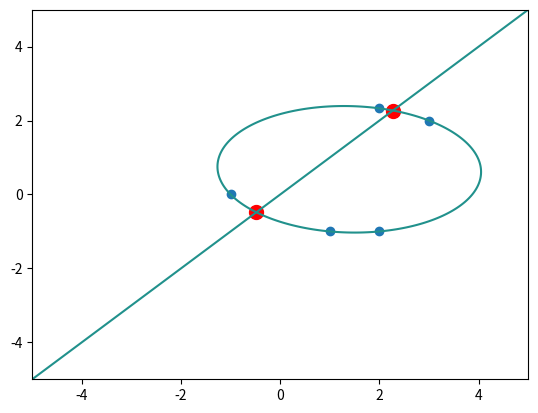

This figure's Python source:
from matplotlib import pyplot as plt
from math import factorial,sqrt,pi,cos,sin
import numpy as np
import sympy as sym
from sympy.functions.special.tensor_functions import LeviCivita as levi_civita
import itertools
from itertools import combinations_with_replacement as repeat_combinations
import random

plotmin = -5
plotmax = 5
def get_grid():
    xs = np.linspace(plotmin, plotmax, 500)
    ys = np.linspace(plotmin, plotmax, 500)
    X,Y = np.meshgrid(xs, ys)
    return X,Y

def multinomial(n, choose):
    # Compute a multinomial coefficient.
    # e.g. multinomial(5, (2,1,2)) gives 30 (5_choose_2 * (5-2)_choose_1 * (5-2-1)_choose_2).
    assert(sum(choose) == n)
    cur = n
    coefficient = 1
    for c in choose:
        coefficient *= sym.binomial(cur, c)
        cur -= c
    return coefficient

def prod(lis):
    if len(lis) == 0:
        return 1
    t = lis[0]
    for val in lis[1:]:
        t *= val
    return t


def plot_line(l):
    X,Y = get_grid()
    plt.contour(X, Y, l[0]*X + l[1]*Y + l[2], 0)

# ordered_sums(3, 5) will give all triples of sums 0+0+5, 0+1+4, ..., 3+1+1, etc., that add to 5.
def ordered_sums(terms, n):
    if terms == 1:
        yield tuple([n])
        return
    for i in range(0, n+1):
        for trailing in ordered_sums(terms-1, n-i):
            yield tuple([i]) + trailing




def point_point_join(p, q):
    # p: Homogeneous 3-vector.
    # q: Homogeneous 3-vector.
    # Returns: Line p^q represented by a 3x3 antisymmetric matrix.
    matrix = sym.zeros(3,3)
    for i,j in itertools.product(range(3), repeat=2):
        matrix[i,j] = p[i]*q[j] - p[j]*q[i]
    return matrix

# def line_line_intersect(l1, l2):
#     # l1: Line represented by a 3x3 Plucker matrix.
#     # l2: Line represented by a 3x3 Plucker matrix.
#     # Returns: Point 3-vector.
    

def plucker_to_line(matrix):
    # Convert 3x3 Plucker matrix to 3-vector.
    vector = np.zeros(3)
    for i,j in itertools.product(range(3), repeat=2):
        for k in range(3):
            vector[k] += levi_civita(i,j,k) * matrix[i, j]
    return vector

def five_point_conic(p,q,r,s,t):
    x,y,z = sym.symbols("x y z")
    monoms = lambda v: [v[i]*v[j] for i,j in repeat_combinations(range(3), 2)]
    M = sym.Matrix([
        *[monoms([*point, 1]) for point in (p,q,r,s,t)],
        monoms((x,y,z))
    ])
    conic_equation = M.det()
    f = sym.lambdify((x, y), conic_equation.subs(z, 1))
    X,Y = get_grid()
    Z = f(X, Y)
    plt.contour(X, Y, Z, 0)
    plt.scatter(*zip(p,q,r,s,t))
    # for var in [x,y]:
    #     fprime = sym.lambdify((x,y), sym.diff(conic_equation, var))
    #     plt.contour(X, Y, fprime(X,Y), 0)

    # Polarize the quadratic form.
    conic_poly = conic_equation.as_poly()
    conic_polar = sym.zeros(3,3)
    var = (x,y,z)
        
    for i,j in itertools.product(range(3), repeat=2):
        powers = [0,0,0]
        powers[i] += 1
        powers[j] += 1
        conic_polar[i,j] = conic_poly.coeff_monomial(var[i]*var[j])/multinomial(2,powers)
    return conic_equation, conic_polar


def plot_conic(conic_equation):
    x,y,z = sym.symbols("x y z")
    f = sym.lambdify((x, y), conic_equation.subs(z, 1))
    X,Y = get_grid()
    Z = f(X, Y)
    plt.contour(X, Y, Z, 0)


def conic():
    p = np.array([-1,0])
    q = np.array([2,-1])
    r = np.array([3,2])
    s = np.array([2,2.33])
    t = np.array([1,-1])
    conic_equation, conic_polar = five_point_conic(p,q,r,s,t)
    print(conic_equation)
    print(conic_polar)
    # l = point_point_join(np.array([*p,1]), np.array([*q,1]))
    l = point_point_join(np.array([0,0,1]), np.array([1,1,0]))
    R = l.T*conic_polar*l

    lamb = sym.symbols(r"\lambda")
    shifted_minor = R + lamb*l
    shifted_minor.col_del(0)
    shifted_minor.row_del(0)
    lamb_sol = sym.solve(shifted_minor.det(), lamb)[0]
    print(lamb_sol)
    shifted_R = R + lamb_sol*l
    intersects = shifted_R.col(0), shifted_R.row(0)
    intersects = [np.array([inter[0]/inter[2], inter[1]/inter[2]]) for inter in intersects]
    plt.scatter(*zip(*intersects), s=100, c="r")

    plot_line(plucker_to_line(l))
    a,b,c = sym.symbols("a b c")
    k = sym.Matrix([a,b,c])
    poly = (l*k).T * conic_polar * (l*k)
    poly = (-poly[0]).expand()
    # The result is a degenerate dual conic. This is a product of two lines,
    # whose dual points are the intersection of the original line with the conic.
    print(poly)
    

    


# def levi_civita_contraction(num_upper, num_lower, tensor):
#     N = tensor.shape[0]
#     assert(upper == N) #-also must be a square tensor.
#     contracted = np.zeros((N,)*num_lower)
#     for contraction_multiindex in itertools.product(range(N), repeat=num_lower):
#         for multiindex in itertools.product(range(N), repeat=num_upper):
#             contracted[*contraction_multiindex] += levi_civita(*contraction_multiindex)
#     levi_civita()
    


conic()
plt.show()
